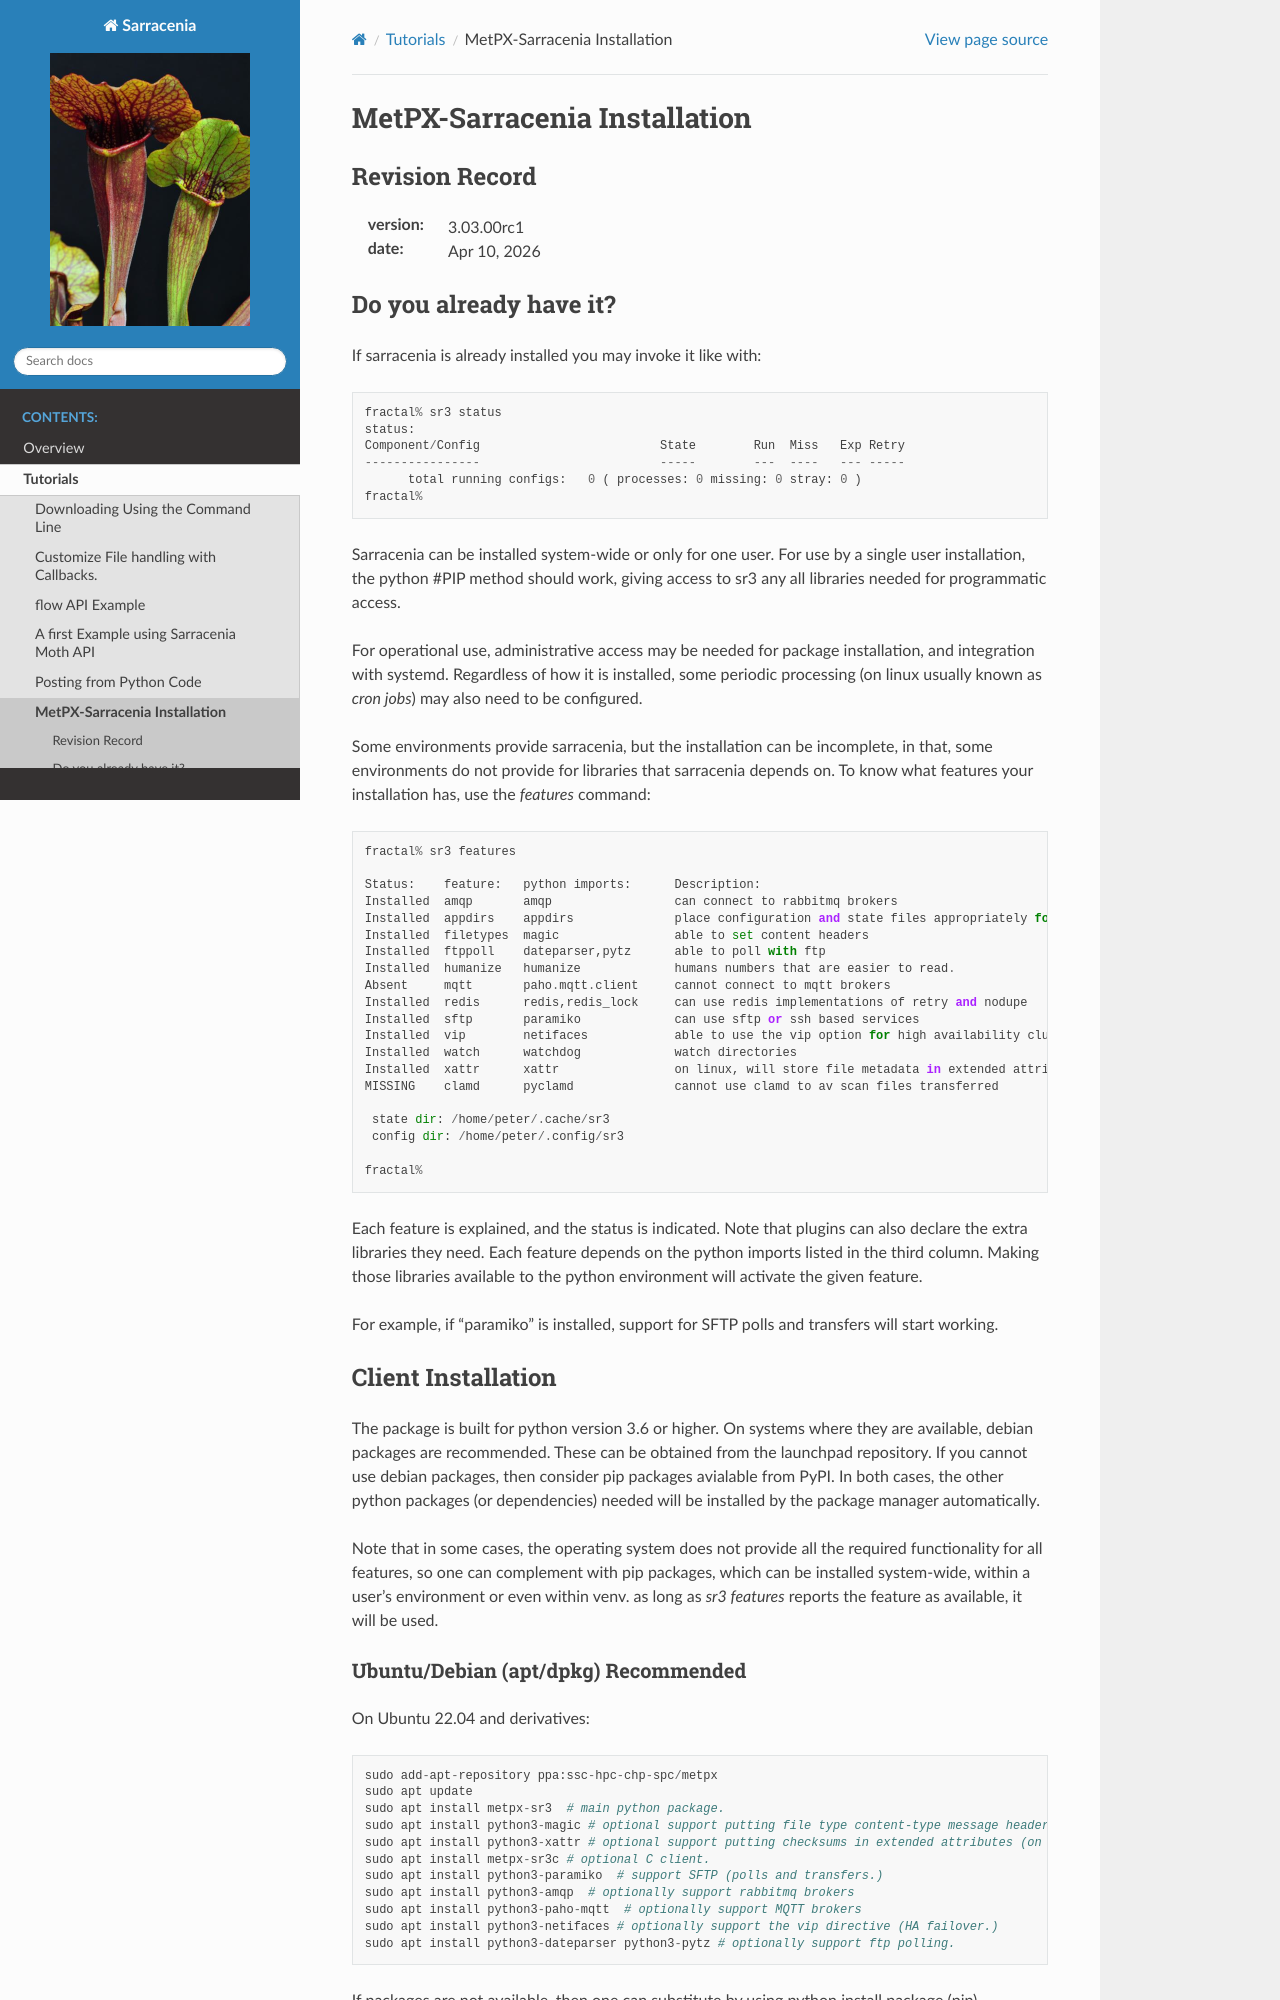

repository: MetPX/sarracenia · page: Tutorials/Install.html · generator: sphinx


==============================
 MetPX-Sarracenia Installation
==============================


Revision Record
---------------

:version: |release|
:date: |today|

Do you already have it?
-----------------------

If sarracenia is already installed you may invoke it like with::

    fractal% sr3 status
    status: 
    Component/Config                         State        Run  Miss   Exp Retry
    ----------------                         -----        ---  ----   --- -----
          total running configs:   0 ( processes: 0 missing: 0 stray: 0 )
    fractal%

Sarracenia can be installed system-wide or only for one user.  For use by a single 
user installation, the python `<#PIP>`_ method should work,
giving access to sr3 any all libraries needed for programmatic access.

For operational use, administrative access may be needed for package installation,
and integration with systemd. Regardless of how it is installed, some periodic
processing (on linux usually known as *cron jobs*) may also need to be configured.

Some environments provide sarracenia, but the installation can be incomplete, in
that, some environments do not provide for libraries that sarracenia depends on.
To know what features your installation has, use the *features* command::

    fractal% sr3 features
    
    Status:    feature:   python imports:      Description:
    Installed  amqp       amqp                 can connect to rabbitmq brokers
    Installed  appdirs    appdirs              place configuration and state files appropriately for platform (windows/mac/linux)
    Installed  filetypes  magic                able to set content headers
    Installed  ftppoll    dateparser,pytz      able to poll with ftp
    Installed  humanize   humanize             humans numbers that are easier to read.
    Absent     mqtt       paho.mqtt.client     cannot connect to mqtt brokers
    Installed  redis      redis,redis_lock     can use redis implementations of retry and nodupe
    Installed  sftp       paramiko             can use sftp or ssh based services
    Installed  vip        netifaces            able to use the vip option for high availability clustering
    Installed  watch      watchdog             watch directories
    Installed  xattr      xattr                on linux, will store file metadata in extended attributes
    MISSING    clamd      pyclamd              cannot use clamd to av scan files transferred
    
     state dir: /home/peter/.cache/sr3
     config dir: /home/peter/.config/sr3
    
    fractal%
    
Each feature is explained, and the status is indicated. Note that plugins
can also declare the extra libraries they need. Each feature depends on the python imports
listed in the third column. Making those libraries available to the python environment
will activate the given feature.

For example, if "paramiko" is installed, support for SFTP polls and transfers will start
working.


Client Installation
-------------------

The package is built for python version 3.6 or higher. On systems where
they are available, debian packages are recommended. These can be obtained from the 
launchpad repository. If you cannot use debian packages, then consider pip packages 
avialable from PyPI. In both cases, the other python packages (or dependencies) needed
will be installed by the package manager automatically.

Note that in some cases, the operating system does not provide all the required
functionality for all features, so one can complement with pip packages, which
can be installed system-wide, within a user's environment or even within 
venv.  as long as *sr3 features* reports the feature as available, it will
be used.
